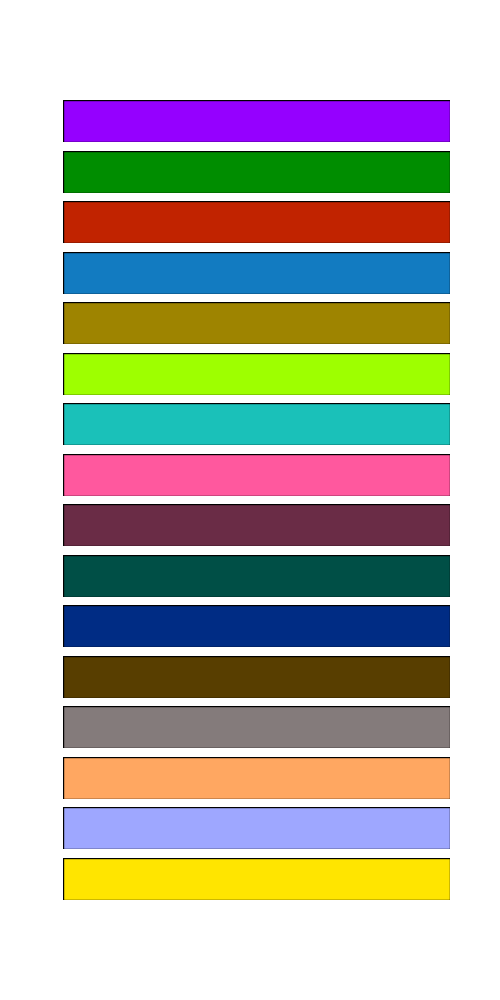

Data behind this chart, as committed beside it:
5.862068965517240882e-01, 0.000000000000000000e+00, 1.000000000000000000e+00
0.000000000000000000e+00, 5.517241379310344751e-01, 0.000000000000000000e+00
7.586206896551723755e-01, 1.379310344827586188e-01, 0.000000000000000000e+00
6.896551724137930939e-02, 4.827586206896551380e-01, 7.586206896551723755e-01
6.206896551724138122e-01, 5.172413793103448620e-01, 0.000000000000000000e+00
6.206896551724138122e-01, 1.000000000000000000e+00, 0.000000000000000000e+00
1.034482758620689641e-01, 7.586206896551723755e-01, 7.241379310344827624e-01
1.000000000000000000e+00, 3.448275862068965747e-01, 6.206896551724138122e-01
4.137931034482758563e-01, 1.724137931034482873e-01, 2.758620689655172376e-01
0.000000000000000000e+00, 3.103448275862069061e-01, 2.758620689655172376e-01
0.000000000000000000e+00, 1.724137931034482873e-01, 5.172413793103448620e-01
3.448275862068965747e-01, 2.413793103448275690e-01, 0.000000000000000000e+00
5.172413793103448620e-01, 4.827586206896551380e-01, 4.827586206896551380e-01
1.000000000000000000e+00, 6.551724137931034253e-01, 3.793103448275861878e-01
6.206896551724138122e-01, 6.551724137931034253e-01, 1.000000000000000000e+00
1.000000000000000000e+00, 8.965517241379310498e-01, 0.000000000000000000e+00
